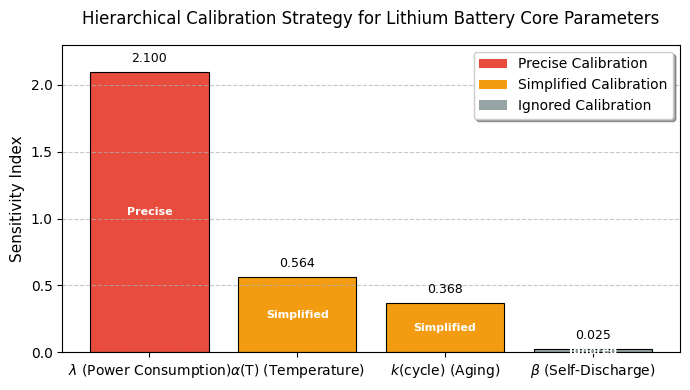

Generate this figure with matplotlib:
import numpy as np
import matplotlib.pyplot as plt
from matplotlib.patches import Patch

# 全局配置（全英文、跨平台兼容）
plt.rcParams['figure.figsize'] = (7, 4)
plt.rcParams['lines.linewidth'] = 1.5
plt.rcParams['font.size'] = 10
plt.rcParams['font.family'] = 'DejaVu Sans'
plt.rcParams['axes.unicode_minus'] = False

# 核心数据（参数名、敏感性指数、校准级别均为英文/专业符号）
core_parameters = ['$\lambda$ (Power Consumption)', '$\\alpha$(T) (Temperature)', '$k$(cycle) (Aging)', '$\\beta$ (Self-Discharge)']
sensitivity_index = [2.100, 0.564, 0.368, 0.025]
calibration_levels = ['Precise', 'Simplified', 'Simplified', 'Ignored']
bar_colors = ['#E74C3C', '#F39C12', '#F39C12', '#95A5A6']

# 绘制柱状图
fig, ax = plt.subplots()
bars = ax.bar(core_parameters, sensitivity_index, color=bar_colors, edgecolor='black', linewidth=0.8)

# 标注数值与校准级别（全英文，无中文）
for bar, idx, level in zip(bars, sensitivity_index, calibration_levels):
    bar_height = bar.get_height()
    # 标注敏感性指数
    ax.text(bar.get_x() + bar.get_width()/2., bar_height + 0.05,
            f'{idx:.3f}', ha='center', va='bottom', fontsize=9)
    # 标注校准级别
    ax.text(bar.get_x() + bar.get_width()/2., bar_height/2,
            level, ha='center', va='center', fontsize=8, color='white', fontweight='bold')

# 坐标轴与标题（全英文，专业准确）
ax.set_ylabel('Sensitivity Index', fontsize=11)
ax.set_title('Hierarchical Calibration Strategy for Lithium Battery Core Parameters', fontsize=12, pad=15)
ax.set_ylim(0, 2.3)
ax.grid(axis='y', linestyle='--', alpha=0.7)

# 图例（全英文，解释校准级别）
legend_elements = [Patch(facecolor='#E74C3C', label='Precise Calibration'),
                   Patch(facecolor='#F39C12', label='Simplified Calibration'),
                   Patch(facecolor='#95A5A6', label='Ignored Calibration')]
ax.legend(handles=legend_elements, loc='upper right', frameon=True, shadow=True)

# 仅显示图表（无文件读写）
plt.tight_layout()
plt.show()
